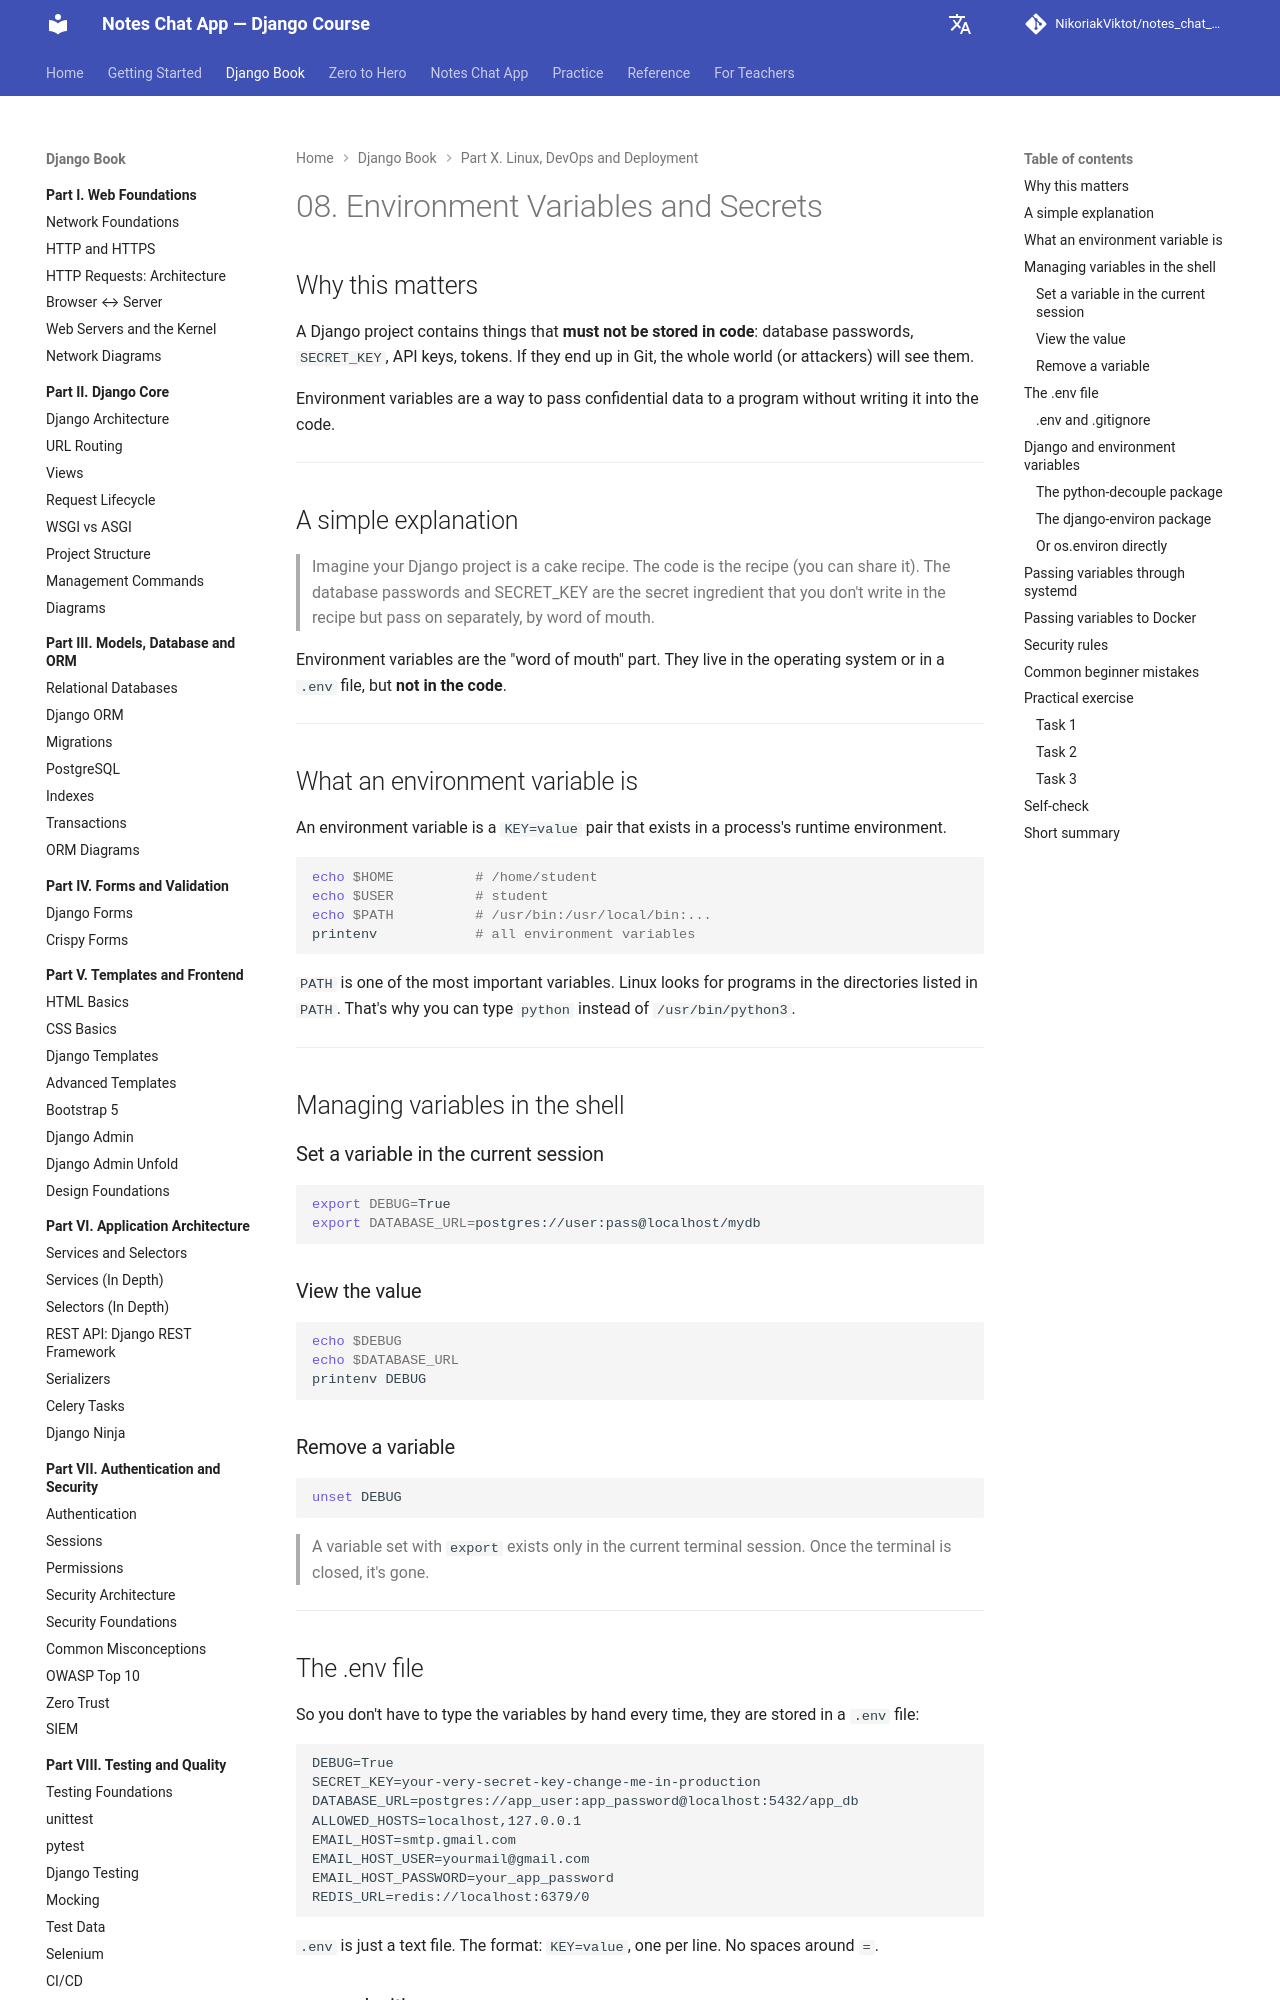

repository: NikoriakViktot/notes_chat_app · page: en/10_linux_and_devops/linux_08_environment_variables_and_secrets_full/index.html · generator: mkdocs

# 08. Environment Variables і секрети

## Навіщо це потрібно

У Django-проєкті є речі, які **не можна зберігати в коді**: паролі до бази даних, `SECRET_KEY`, API-ключі, токени. Якщо вони потраплять у Git — їх побачить весь світ (або зловмисники).

Environment variables (змінні оточення) — це спосіб передати конфіденційні дані програмі без записування їх у код.

---

## Просте пояснення

> Уяви, що твій Django-проєкт — це рецепт торта. Код — це рецепт (можна ділитися). Паролі до бази і SECRET_KEY — це секретний інгредієнт, який ти не пишеш у рецепті, а передаєш окремо, усно.

Environment variables — це "усна" частина. Вони живуть в операційній системі або у файлі `.env`, але **не в коді**.

---

## Що таке environment variable

Environment variable (змінна оточення) — це пара `КЛЮЧ=значення`, яка існує в середовищі запуску процесу.

```bash
echo $HOME          # /home/student
echo $USER          # student
echo $PATH          # /usr/bin:/usr/local/bin:...
printenv            # всі змінні оточення
```

`PATH` — одна з найважливіших змінних. Linux шукає програми в директоріях, перерахованих у `PATH`. Саме тому ти можеш написати `python` замість `/usr/bin/python3`.

---

## Керування змінними в shell

### Встановити змінну в поточній сесії

```bash
export DEBUG=True
export DATABASE_URL=postgres://user:pass@localhost/mydb
```

### Переглянути значення

```bash
echo $DEBUG
echo $DATABASE_URL
printenv DEBUG
```

### Видалити змінну

```bash
unset DEBUG
```

> Змінна, встановлена через `export`, існує тільки в поточній сесії терміналу. Після закриття терміналу — зникає.

---
